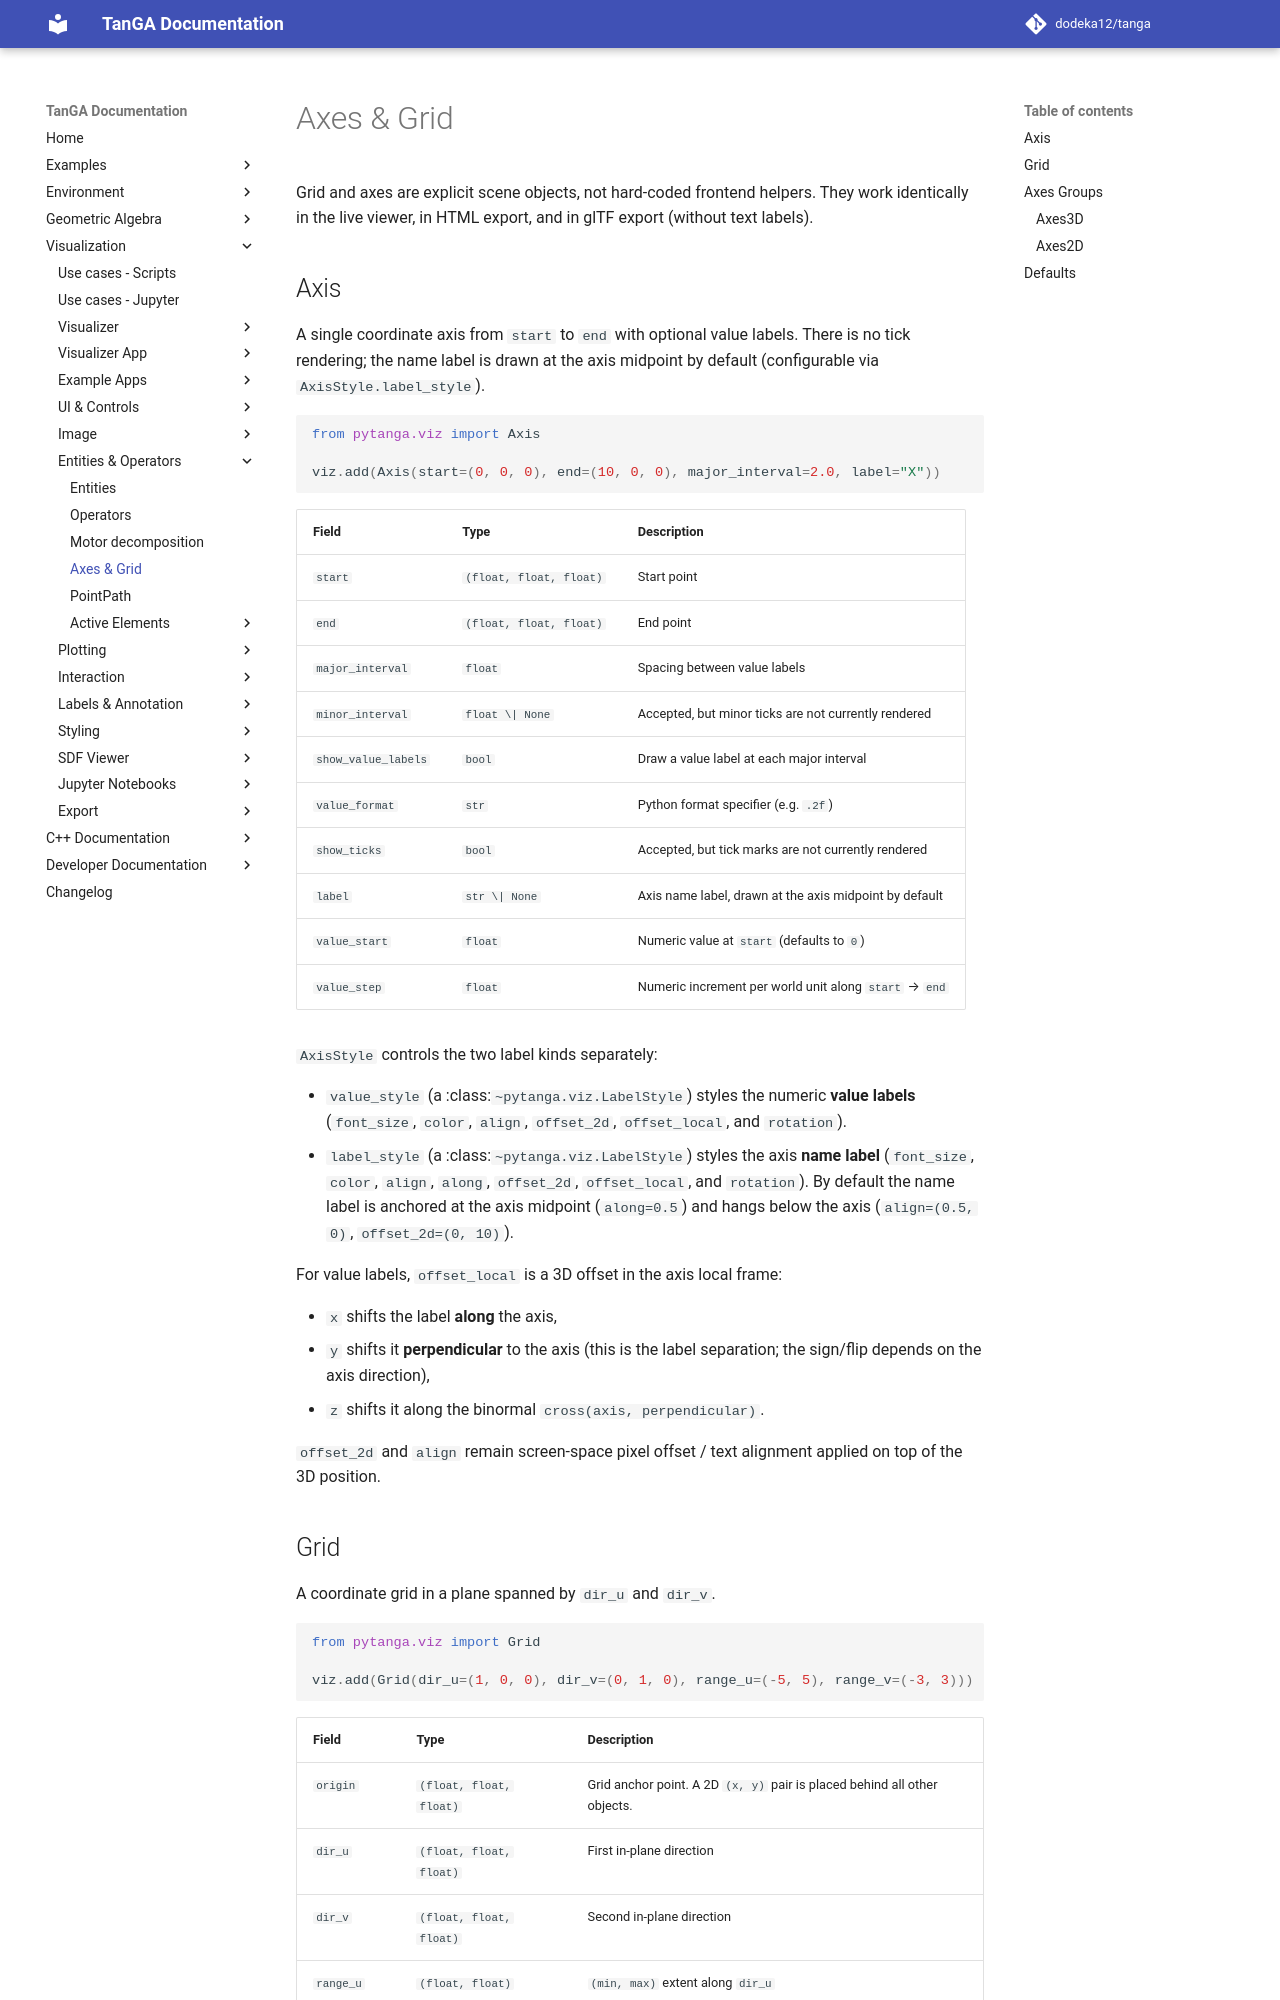

repository: dodeka12/tanga · page: v2.27.0-rc1/py/viz/entities/axes-grid/index.html · generator: mkdocs

# Axes & Grid

Grid and axes are explicit scene objects, not hard-coded frontend helpers.
They work identically in the live viewer, in HTML export, and in glTF
export (without text labels).

## Axis

A single coordinate axis from `start` to `end` with optional value labels.
There is no tick rendering; the name label is drawn at the axis midpoint by
default (configurable via `AxisStyle.label_style`).

```python
from pytanga.viz import Axis

viz.add(Axis(start=(0, 0, 0), end=(10, 0, 0), major_interval=2.0, label="X"))
```

| Field | Type | Description |
|-------|------|-------------|
| `start` | `(float, float, float)` | Start point |
| `end` | `(float, float, float)` | End point |
| `major_interval` | `float` | Spacing between value labels |
| `minor_interval` | `float \| None` | Accepted, but minor ticks are not currently rendered |
| `show_value_labels` | `bool` | Draw a value label at each major interval |
| `value_format` | `str` | Python format specifier (e.g. `.2f`) |
| `show_ticks` | `bool` | Accepted, but tick marks are not currently rendered |
| `label` | `str \| None` | Axis name label, drawn at the axis midpoint by default |
| `value_start` | `float` | Numeric value at `start` (defaults to `0`) |
| `value_step` | `float` | Numeric increment per world unit along `start` → `end` |

`AxisStyle` controls the two label kinds separately:

- `value_style` (a :class:`~pytanga.viz.LabelStyle`) styles the numeric
  **value labels** (`font_size`, `color`, `align`, `offset_2d`,
  `offset_local`, and `rotation`).
- `label_style` (a :class:`~pytanga.viz.LabelStyle`) styles the axis
  **name label** (`font_size`, `color`, `align`, `along`, `offset_2d`,
  `offset_local`, and `rotation`).  By default the name label is anchored
  at the axis midpoint (`along=0.5`) and hangs below the axis
  (`align=(0.5, 0)`, `offset_2d=(0, 10)`).

For value labels, `offset_local` is a 3D offset in the axis local frame:

- `x` shifts the label **along** the axis,
- `y` shifts it **perpendicular** to the axis (this is the label separation;
  the sign/flip depends on the axis direction),
- `z` shifts it along the binormal ``cross(axis, perpendicular)``.

`offset_2d` and `align` remain screen-space pixel offset / text alignment
applied on top of the 3D position.
